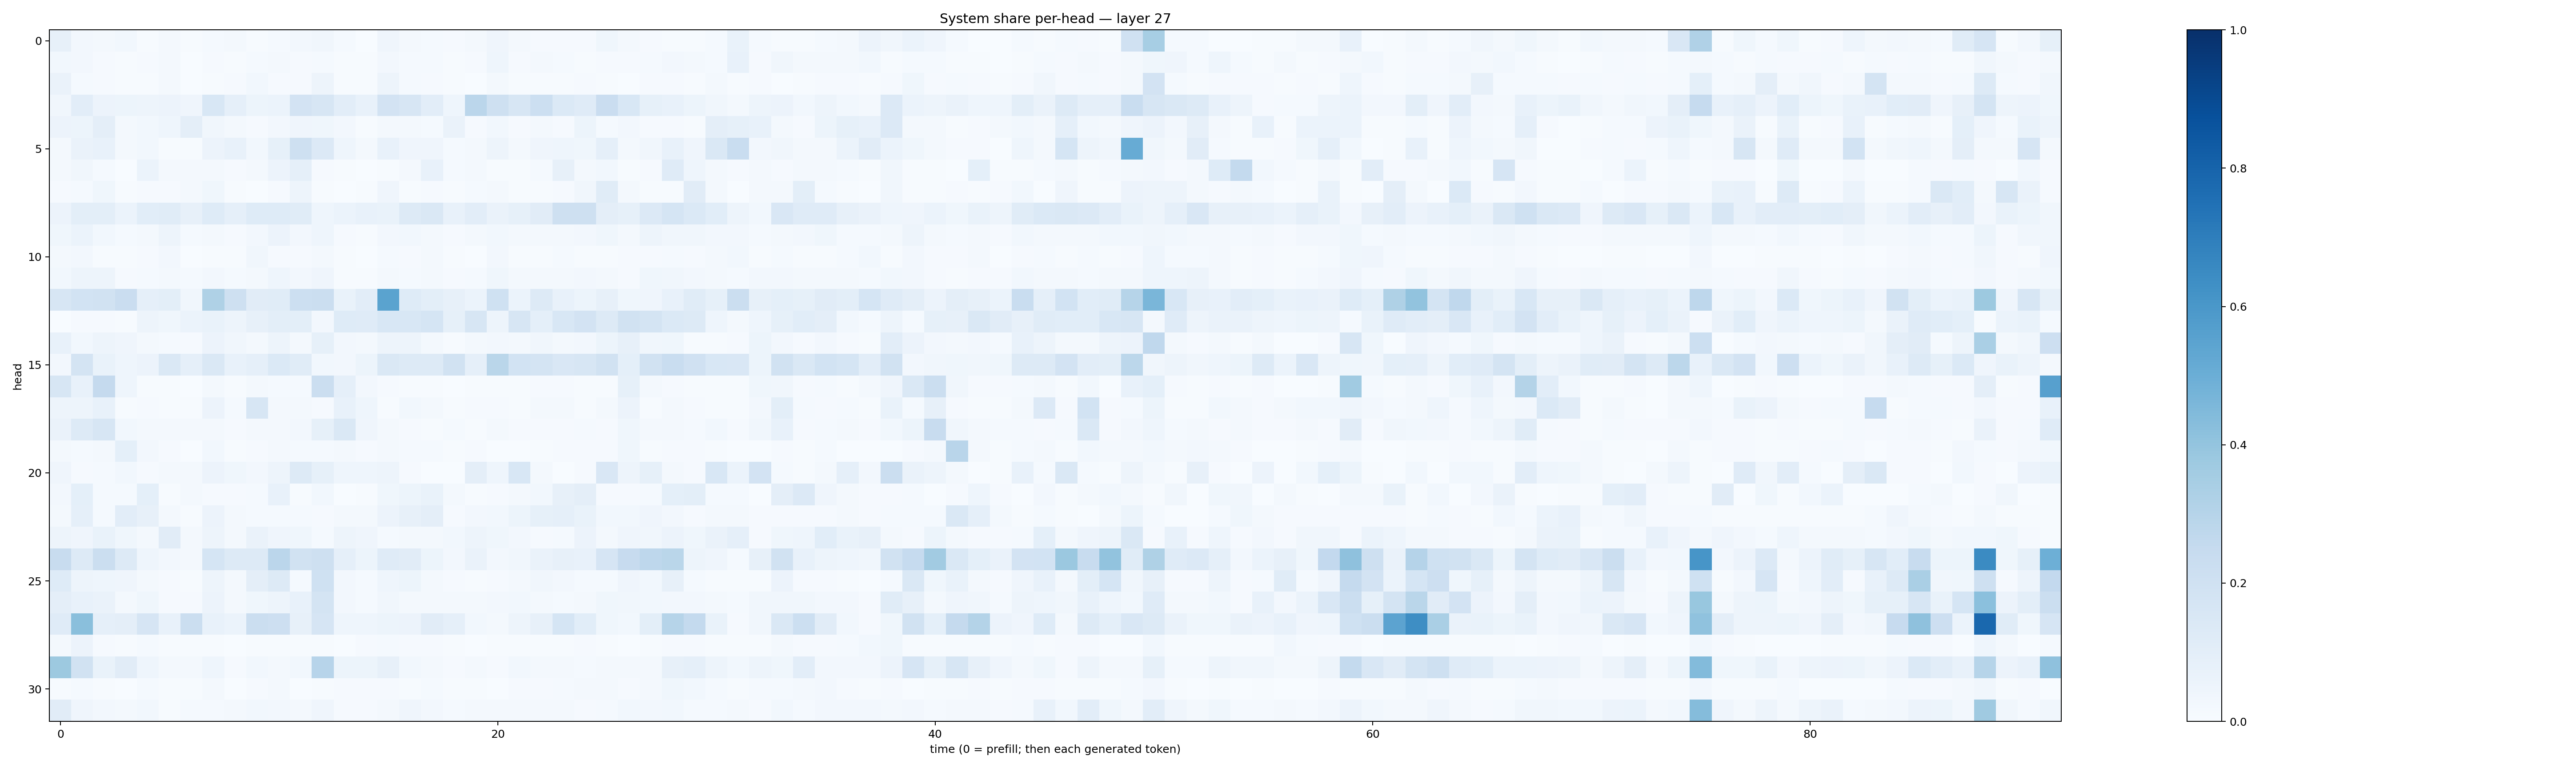

The file beside this chart, header and first rows:
0.080649205, 0.027331786, 0.022224963, 0.029780367, 0.0066627716, 0.015938744, 0.0046697734, 0.014410206, 0.016037185, 0.0055369413, 0.012714786, 0.025443543, 0.034908917, 0.011739955, 0.0035363433, 0.039714236, 0.016029634, 0.013278139, 0.008253663, 0.01603087, 0.039808292, 0.015763916, 0.009464655, 0.00924641
0.02919, 0.02389, 0.01125, 0.007076, 0.009058, 0.02187, 0.003173, 0.01086, 0.003936, 0.01325, 0.02163, 0.008575, 0.01367, 0.00639, 0.00477, 0.02655, 0.01522, 0.01535, 0.007342, 0.007872, 0.04525, 0.008458, 0.0177, 0.01548
0.0643, 0.01314, 0.009299, 0.007376, 0.003979, 0.02161, 0.003302, 0.007771, 0.008317, 0.02921, 0.01045, 0.01152, 0.04896, 0.006306, 0.005601, 0.04716, 0.01184, 0.008063, 0.005375, 0.003425, 0.0168, 0.00417, 0.006763, 0.006705
0.03179, 0.102, 0.05702, 0.0511, 0.04818, 0.05771, 0.03913, 0.1552, 0.08966, 0.05137, 0.06226, 0.1799, 0.163, 0.102, 0.07789, 0.1835, 0.1608, 0.1036, 0.04364, 0.2833, 0.2087, 0.1631, 0.2156, 0.1398
0.05661, 0.05102, 0.0968, 0.0187, 0.02974, 0.04485, 0.09506, 0.03379, 0.0158, 0.008886, 0.02498, 0.04273, 0.03769, 0.02394, 0.005824, 0.01707, 0.01587, 0.01438, 0.06273, 0.01095, 0.02934, 0.008411, 0.01761, 0.01016
0.01638, 0.06533, 0.07532, 0.01828, 0.02762, 0.00538, 0.00405, 0.05728, 0.07631, 0.02761, 0.08573, 0.2041, 0.1366, 0.04582, 0.01967, 0.07207, 0.04161, 0.03908, 0.01301, 0.0218, 0.0506, 0.02253, 0.03945, 0.04379
0.01731, 0.03301, 0.01521, 0.003716, 0.05917, 0.01565, 0.02247, 0.01745, 0.007819, 0.01853, 0.05495, 0.08678, 0.008086, 0.004876, 0.002996, 0.00598, 0.01708, 0.07258, 0.01256, 0.0207, 0.007442, 0.007471, 0.01407, 0.07974
0.009232, 0.01472, 0.0353, 0.006289, 0.009179, 0.008918, 0.01669, 0.03833, 0.007445, 0.002445, 0.01014, 0.04785, 0.005105, 0.002789, 0.00495, 0.03922, 0.005184, 0.0084, 0.005665, 0.015, 0.02044, 0.005012, 0.005778, 0.007942
0.0572, 0.1004, 0.09892, 0.05933, 0.1089, 0.117, 0.07965, 0.1249, 0.08606, 0.122, 0.1218, 0.1135, 0.04641, 0.05931, 0.07298, 0.06746, 0.1297, 0.1475, 0.07368, 0.1035, 0.06561, 0.08205, 0.1128, 0.2043
0.03831, 0.06169, 0.02748, 0.0151, 0.01799, 0.04767, 0.01257, 0.02134, 0.01167, 0.02392, 0.0568, 0.02389, 0.04643, 0.008349, 0.007069, 0.02383, 0.0276, 0.01883, 0.01041, 0.02012, 0.03079, 0.0202, 0.02055, 0.02342
0.01576, 0.02472, 0.006676, 0.004852, 0.009109, 0.02658, 0.003857, 0.006544, 0.005317, 0.03215, 0.01037, 0.00829, 0.02197, 0.00562, 0.002872, 0.01274, 0.009317, 0.01713, 0.004588, 0.00366, 0.02584, 0.005963, 0.007038, 0.0134
0.02909, 0.05073, 0.04877, 0.008066, 0.01193, 0.01995, 0.01321, 0.02431, 0.013, 0.01912, 0.04636, 0.02637, 0.04259, 0.007483, 0.006026, 0.01833, 0.01272, 0.01715, 0.01071, 0.01251, 0.03627, 0.0222, 0.01589, 0.01761
0.1637, 0.1874, 0.1917, 0.2283, 0.08839, 0.09946, 0.03157, 0.3224, 0.2103, 0.1114, 0.1144, 0.2176, 0.2201, 0.06676, 0.1023, 0.5475, 0.122, 0.1006, 0.07914, 0.06128, 0.1999, 0.06102, 0.1288, 0.07042
0.002211, 0.008974, 0.00815, 0.007244, 0.04779, 0.03681, 0.05912, 0.06665, 0.04768, 0.08178, 0.09866, 0.1001, 0.02441, 0.122, 0.1175, 0.1525, 0.155, 0.1711, 0.08373, 0.1612, 0.04836, 0.1615, 0.09326, 0.1554
0.07159, 0.03057, 0.0474, 0.03957, 0.02143, 0.01365, 0.008322, 0.05688, 0.03492, 0.0188, 0.04921, 0.01654, 0.08515, 0.02431, 0.02111, 0.05042, 0.04932, 0.0189, 0.005796, 0.01708, 0.02554, 0.02285, 0.03281, 0.01721
0.02354, 0.1774, 0.06798, 0.04497, 0.05486, 0.1457, 0.08699, 0.1433, 0.07736, 0.08669, 0.1381, 0.1155, 0.02921, 0.02496, 0.0545, 0.1428, 0.1318, 0.1311, 0.1952, 0.08829, 0.289, 0.1863, 0.1782, 0.1495
0.1638, 0.07752, 0.2525, 0.04422, 0.007742, 0.006008, 0.003304, 0.0203, 0.005457, 0.01752, 0.0118, 0.01206, 0.2224, 0.0897, 0.02395, 0.0112, 0.004991, 0.004123, 0.001955, 0.005153, 0.004215, 0.005309, 0.008863, 0.009103
0.04761, 0.04992, 0.07033, 0.007723, 0.01026, 0.007003, 0.007282, 0.05687, 0.01186, 0.1635, 0.02311, 0.02263, 0.008849, 0.07642, 0.04493, 0.006689, 0.02744, 0.01698, 0.005558, 0.008103, 0.007863, 0.006607, 0.01792, 0.01619
0.06398, 0.1276, 0.1592, 0.02886, 0.02011, 0.02065, 0.01776, 0.02338, 0.00843, 0.01618, 0.01842, 0.02671, 0.08269, 0.147, 0.0414, 0.02021, 0.009694, 0.006856, 0.0121, 0.005864, 0.01769, 0.01005, 0.009669, 0.008598
0.01775, 0.01357, 0.01787, 0.09087, 0.02623, 0.01007, 0.003785, 0.02829, 0.006674, 0.008178, 0.01826, 0.01393, 0.01384, 0.02156, 0.008495, 0.01832, 0.01509, 0.01487, 0.005916, 0.009778, 0.00375, 0.00296, 0.007688, 0.01018
0.04031, 0.0104, 0.01546, 0.02785, 0.0104, 0.01593, 0.01748, 0.05695, 0.03595, 0.02637, 0.0489, 0.1281, 0.08288, 0.04585, 0.04489, 0.05051, 0.0114, 0.003383, 0.003533, 0.09736, 0.04404, 0.1537, 0.01711, 0.00339
0.02534, 0.0926, 0.01266, 0.0146, 0.09264, 0.006845, 0.0188, 0.008296, 0.01011, 0.0138, 0.07647, 0.00506, 0.02926, 0.003175, 0.006804, 0.03531, 0.05302, 0.06673, 0.01867, 0.007532, 0.008635, 0.01965, 0.0309, 0.08064
0.01681, 0.08938, 0.01242, 0.1025, 0.07929, 0.01742, 0.007463, 0.05725, 0.02201, 0.01179, 0.01495, 0.0152, 0.01041, 0.01802, 0.0204, 0.05598, 0.07935, 0.09399, 0.008748, 0.02699, 0.03102, 0.05359, 0.08569, 0.08815
0.04765, 0.03924, 0.0688, 0.03871, 0.01967, 0.1119, 0.02158, 0.05045, 0.0234, 0.0658, 0.03934, 0.03521, 0.01389, 0.04978, 0.04209, 0.01381, 0.01671, 0.01841, 0.02956, 0.04968, 0.03776, 0.02586, 0.009558, 0.01438
0.2396, 0.1262, 0.2235, 0.1309, 0.04509, 0.02696, 0.02097, 0.171, 0.1271, 0.1322, 0.2844, 0.1878, 0.2043, 0.08848, 0.05277, 0.121, 0.1104, 0.05368, 0.02604, 0.06395, 0.02546, 0.03506, 0.06377, 0.08059
0.122, 0.04778, 0.04346, 0.04113, 0.02053, 0.008437, 0.006543, 0.04861, 0.01853, 0.09735, 0.1286, 0.01248, 0.2021, 0.02645, 0.01409, 0.04413, 0.05187, 0.02335, 0.009617, 0.00738, 0.00972, 0.01844, 0.03179, 0.0256
0.09455, 0.07328, 0.0662, 0.02343, 0.03541, 0.008659, 0.01159, 0.05658, 0.02118, 0.03551, 0.0485, 0.07381, 0.1741, 0.02471, 0.014, 0.0327, 0.01765, 0.02021, 0.02061, 0.02105, 0.02625, 0.03073, 0.02108, 0.01222
0.1201, 0.424, 0.08713, 0.09665, 0.165, 0.07298, 0.2217, 0.07121, 0.06143, 0.2202, 0.2146, 0.08096, 0.1674, 0.04493, 0.04418, 0.05268, 0.05608, 0.1126, 0.08794, 0.02991, 0.01941, 0.04822, 0.07945, 0.1695
0.01583, 0.05835, 0.008642, 0.005883, 0.01202, 0.004299, 0.007056, 0.007054, 0.003131, 0.004251, 0.00535, 0.005942, 0.005073, 0.002799, 0.008412, 0.01499, 0.01163, 0.008159, 0.00461, 0.002299, 0.00594, 0.005097, 0.004416, 0.006713
0.3782, 0.1918, 0.06981, 0.1105, 0.0451, 0.01602, 0.021, 0.04545, 0.009181, 0.02813, 0.02112, 0.02759, 0.2939, 0.0522, 0.0511, 0.08133, 0.02981, 0.02213, 0.009385, 0.02116, 0.01085, 0.02976, 0.01848, 0.02198
0.004381, 0.0151, 0.006827, 0.003837, 0.01267, 0.004384, 0.007238, 0.01812, 0.00368, 0.009212, 0.01585, 0.001924, 0.006864, 0.009729, 0.008061, 0.008977, 0.007782, 0.01207, 0.004711, 0.007206, 0.003398, 0.008007, 0.008033, 0.01395
0.1133, 0.04141, 0.02619, 0.01928, 0.03101, 0.007404, 0.01229, 0.01328, 0.01763, 0.03094, 0.02447, 0.02043, 0.04248, 0.007966, 0.01056, 0.02152, 0.03961, 0.02466, 0.01546, 0.01832, 0.01877, 0.01658, 0.01907, 0.02095
